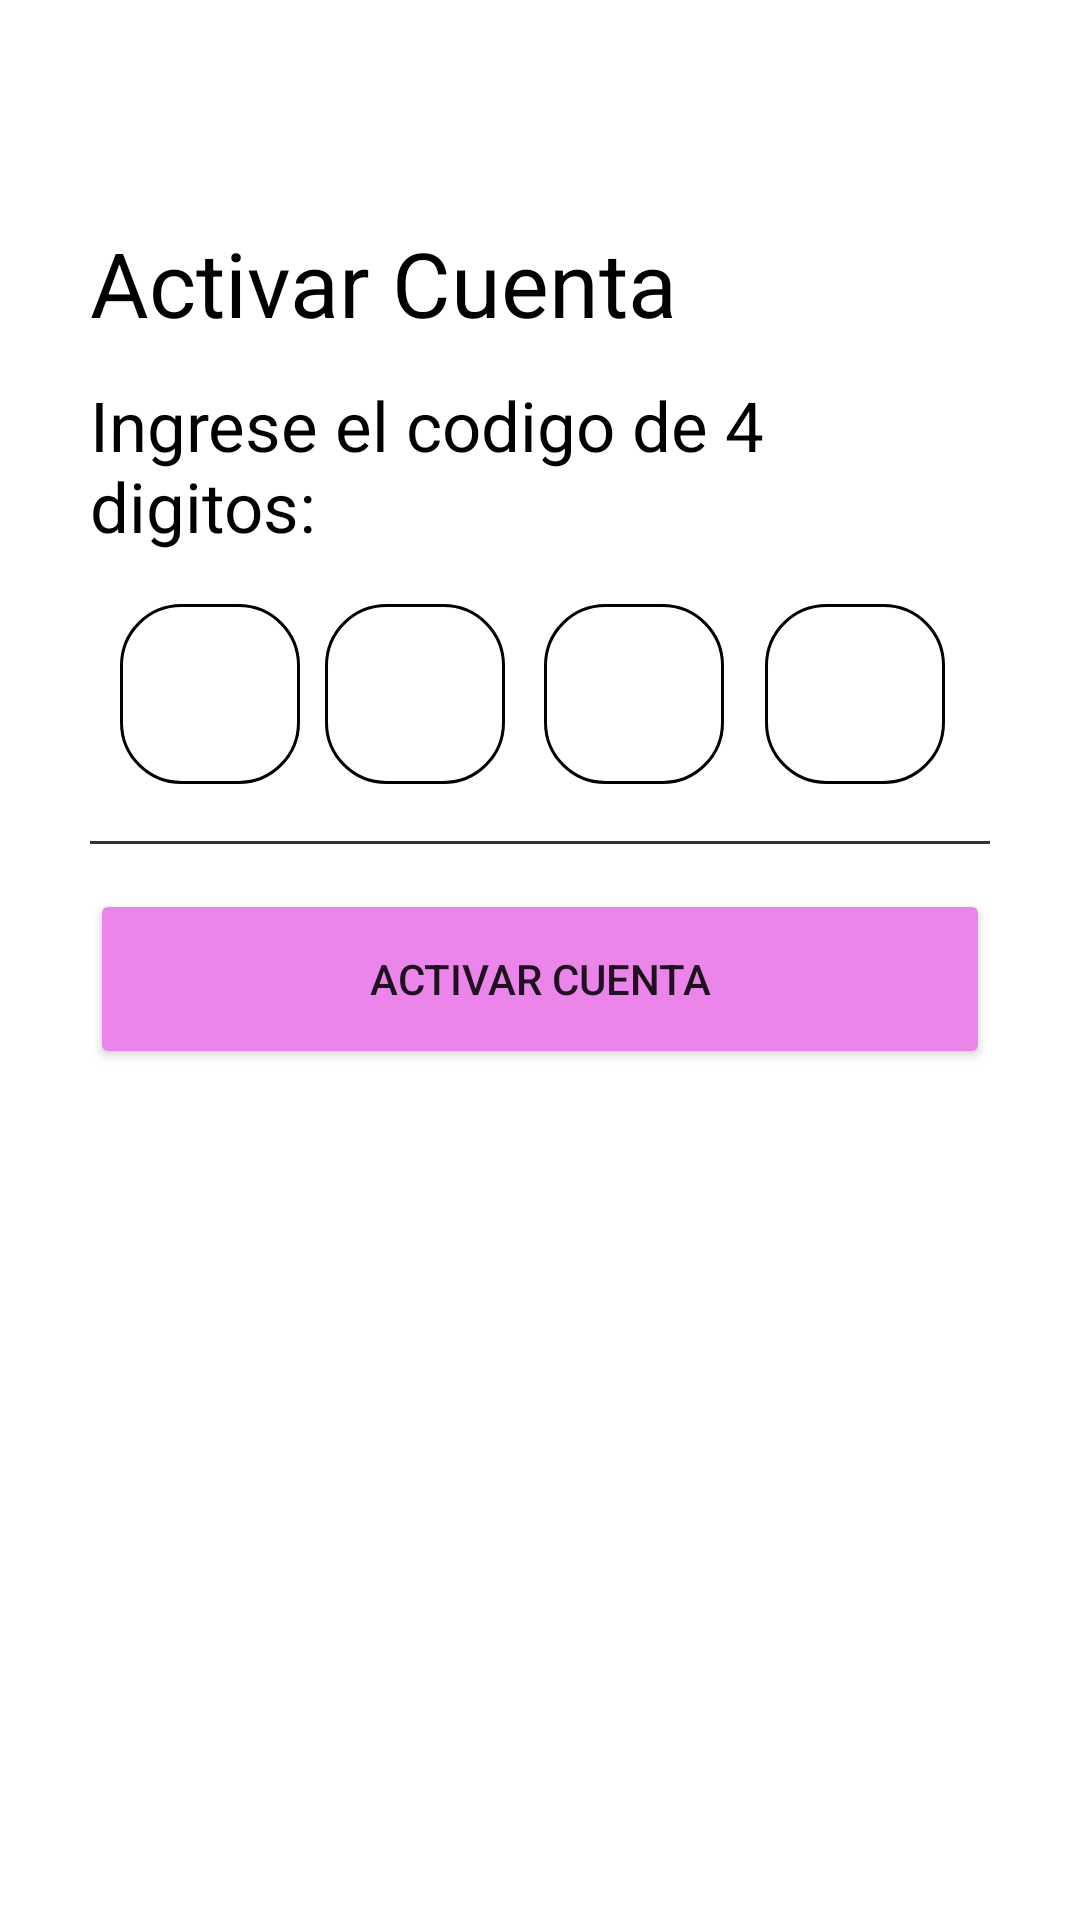

Here is an Android app screen rendered from its layout file. Give the layout XML and the strings, colors and styles it references.
<!-- AndroidManifest.xml: application theme Theme.Doggy -->
<!-- res/layout/activity_activar_cuenta.xml -->
<?xml version="1.0" encoding="utf-8"?>
<androidx.constraintlayout.widget.ConstraintLayout xmlns:android="http://schemas.android.com/apk/res/android"
    xmlns:app="http://schemas.android.com/apk/res-auto"
    xmlns:tools="http://schemas.android.com/tools"
    android:layout_width="match_parent"
    android:layout_height="match_parent"
    android:background="@color/white"
    tools:context=".register.ActivarCuentaActivity">

    <ImageView
        android:id="@+id/flechaReturn"
        android:layout_width="22dp"
        android:layout_height="30dp"
        android:layout_marginTop="20dp"
        app:layout_constraintEnd_toEndOf="parent"
        app:layout_constraintHorizontal_bias="0.077"
        app:layout_constraintStart_toStartOf="parent"
        app:layout_constraintTop_toTopOf="parent"
        app:srcCompat="@drawable/flecha" />

    <TextView
        android:id="@+id/mensajeActivarCuenta"
        android:layout_width="match_parent"
        android:layout_height="wrap_content"
        android:layout_marginStart="30dp"
        android:layout_marginEnd="30dp"
        android:layout_marginTop="24dp"
        android:text="Activar Cuenta"
        android:textColor="@color/black"
        android:textSize="30dp"
        app:layout_constraintEnd_toEndOf="parent"
        app:layout_constraintHorizontal_bias="0.14"
        app:layout_constraintStart_toStartOf="parent"
        app:layout_constraintTop_toBottomOf="@+id/flechaReturn" />

    <TextView
        android:id="@+id/mensajeIndicaciones"
        android:layout_width="match_parent"
        android:layout_height="wrap_content"
        android:layout_marginStart="30dp"
        android:layout_marginEnd="30dp"
        android:layout_marginTop="12dp"
        android:text="Ingrese el codigo de 4 digitos:"
        android:textSize="23dp"
        android:textColor="@color/black"
        app:layout_constraintEnd_toEndOf="parent"
        app:layout_constraintStart_toStartOf="parent"
        app:layout_constraintTop_toBottomOf="@+id/mensajeActivarCuenta" />

    <EditText
        android:id="@+id/num4"
        android:layout_width="60dp"
        android:layout_height="60dp"
        android:background="@drawable/border4"
        android:text=""
        android:ems="10"
        android:inputType="number"
        android:textColor="@color/black"
        app:layout_constraintBottom_toBottomOf="parent"
        app:layout_constraintEnd_toEndOf="parent"
        app:layout_constraintHorizontal_bias="0.622"
        app:layout_constraintStart_toStartOf="@id/num3"
        app:layout_constraintTop_toBottomOf="@+id/mensajeIndicaciones"
        app:layout_constraintVertical_bias="0.044" />

    <EditText
        android:id="@+id/num2"
        android:layout_width="60dp"
        android:layout_height="60dp"
        android:background="@drawable/border4"
        android:text=""
        android:ems="10"
        android:inputType="number"
        android:textColor="@color/black"
        app:layout_constraintBottom_toBottomOf="parent"
        app:layout_constraintEnd_toEndOf="parent"
        app:layout_constraintHorizontal_bias="0.263"
        app:layout_constraintStart_toStartOf="@id/num1"
        app:layout_constraintTop_toBottomOf="@+id/mensajeIndicaciones"
        app:layout_constraintVertical_bias="0.044" />

    <EditText
        android:id="@+id/num3"
        android:layout_width="60dp"
        android:layout_height="60dp"
        android:background="@drawable/border4"
        android:text=""
        android:ems="10"
        android:inputType="number"
        android:textColor="@color/black"
        app:layout_constraintBottom_toBottomOf="parent"
        app:layout_constraintEnd_toEndOf="parent"
        app:layout_constraintHorizontal_bias="0.38"
        app:layout_constraintStart_toStartOf="@id/num2"
        app:layout_constraintTop_toBottomOf="@+id/mensajeIndicaciones"
        app:layout_constraintVertical_bias="0.044" />

    <EditText
        android:id="@+id/num1"
        android:layout_width="60dp"
        android:layout_height="60dp"
        android:background="@drawable/border4"
        android:text=""
        android:ems="10"
        android:inputType="number"
        android:textColor="@color/black"
        app:layout_constraintBottom_toBottomOf="parent"
        app:layout_constraintEnd_toEndOf="parent"
        app:layout_constraintHorizontal_bias="0.133"
        app:layout_constraintStart_toStartOf="parent"
        app:layout_constraintTop_toBottomOf="@+id/mensajeIndicaciones"
        app:layout_constraintVertical_bias="0.044" />

    <TextView
        android:id="@+id/barra"
        android:layout_width="match_parent"
        android:layout_height="1dp"
        android:layout_marginStart="30dp"
        android:layout_marginEnd="30dp"
        android:background="#CC000000"
        app:layout_constraintBottom_toBottomOf="parent"
        app:layout_constraintEnd_toEndOf="parent"
        app:layout_constraintHorizontal_bias="1.0"
        app:layout_constraintStart_toStartOf="parent"
        app:layout_constraintTop_toBottomOf="@+id/num1"
        app:layout_constraintVertical_bias="0.05" />

    <Button
        android:id="@+id/activar"
        android:layout_width="match_parent"
        android:layout_height="60dp"
        android:layout_marginStart="30dp"
        android:layout_marginEnd="30dp"
        android:backgroundTint="@color/rosa"
        android:text="Activar Cuenta"
        app:flow_verticalBias="0.1"
        app:layout_constraintBottom_toBottomOf="parent"
        app:layout_constraintEnd_toEndOf="parent"
        app:layout_constraintHorizontal_bias="1.0"
        app:layout_constraintStart_toStartOf="parent"
        app:layout_constraintTop_toBottomOf="@+id/barra"
        app:layout_constraintVertical_bias="0.05" />

</androidx.constraintlayout.widget.ConstraintLayout>
<!-- resources referenced by this layout -->
<resources>
  <color name="black">#FF000000</color>
  <color name="rosa">#EB85EA</color>
  <color name="white">#FFFFFFFF</color>
  <!-- drawable border4 (drawable) -->
  <?xml version="1.0" encoding="utf-8"?>
  <shape xmlns:android="http://schemas.android.com/apk/res/android" android:shape="rectangle">
      <stroke
          android:width="1dp"
          android:color="@color/black"
          />
  
      <padding
          android:bottom="10dp"
          android:left="10dp"
          android:right="10dp"
          android:top="10dp"
          />
  
      <corners
          android:radius="180dp"
          />
  </shape>
  <style name="Theme.Doggy" parent="Theme.MaterialComponents.DayNight.NoActionBar">
          
          <item name="colorPrimary">@color/purple_500</item>
          <item name="colorPrimaryVariant">@color/purple_700</item>
          <item name="colorOnPrimary">@color/white</item>
          
          <item name="colorSecondary">@color/teal_200</item>
          <item name="colorSecondaryVariant">@color/teal_700</item>
          <item name="colorOnSecondary">@color/black</item>
          
          <item name="android:statusBarColor">?attr/colorPrimaryVariant</item>
          
      </style>
  <color name="purple_500">#FF6200EE</color>
  <color name="purple_700">#FF3700B3</color>
  <color name="teal_200">#FF03DAC5</color>
  <color name="teal_700">#FF018786</color>
</resources>
